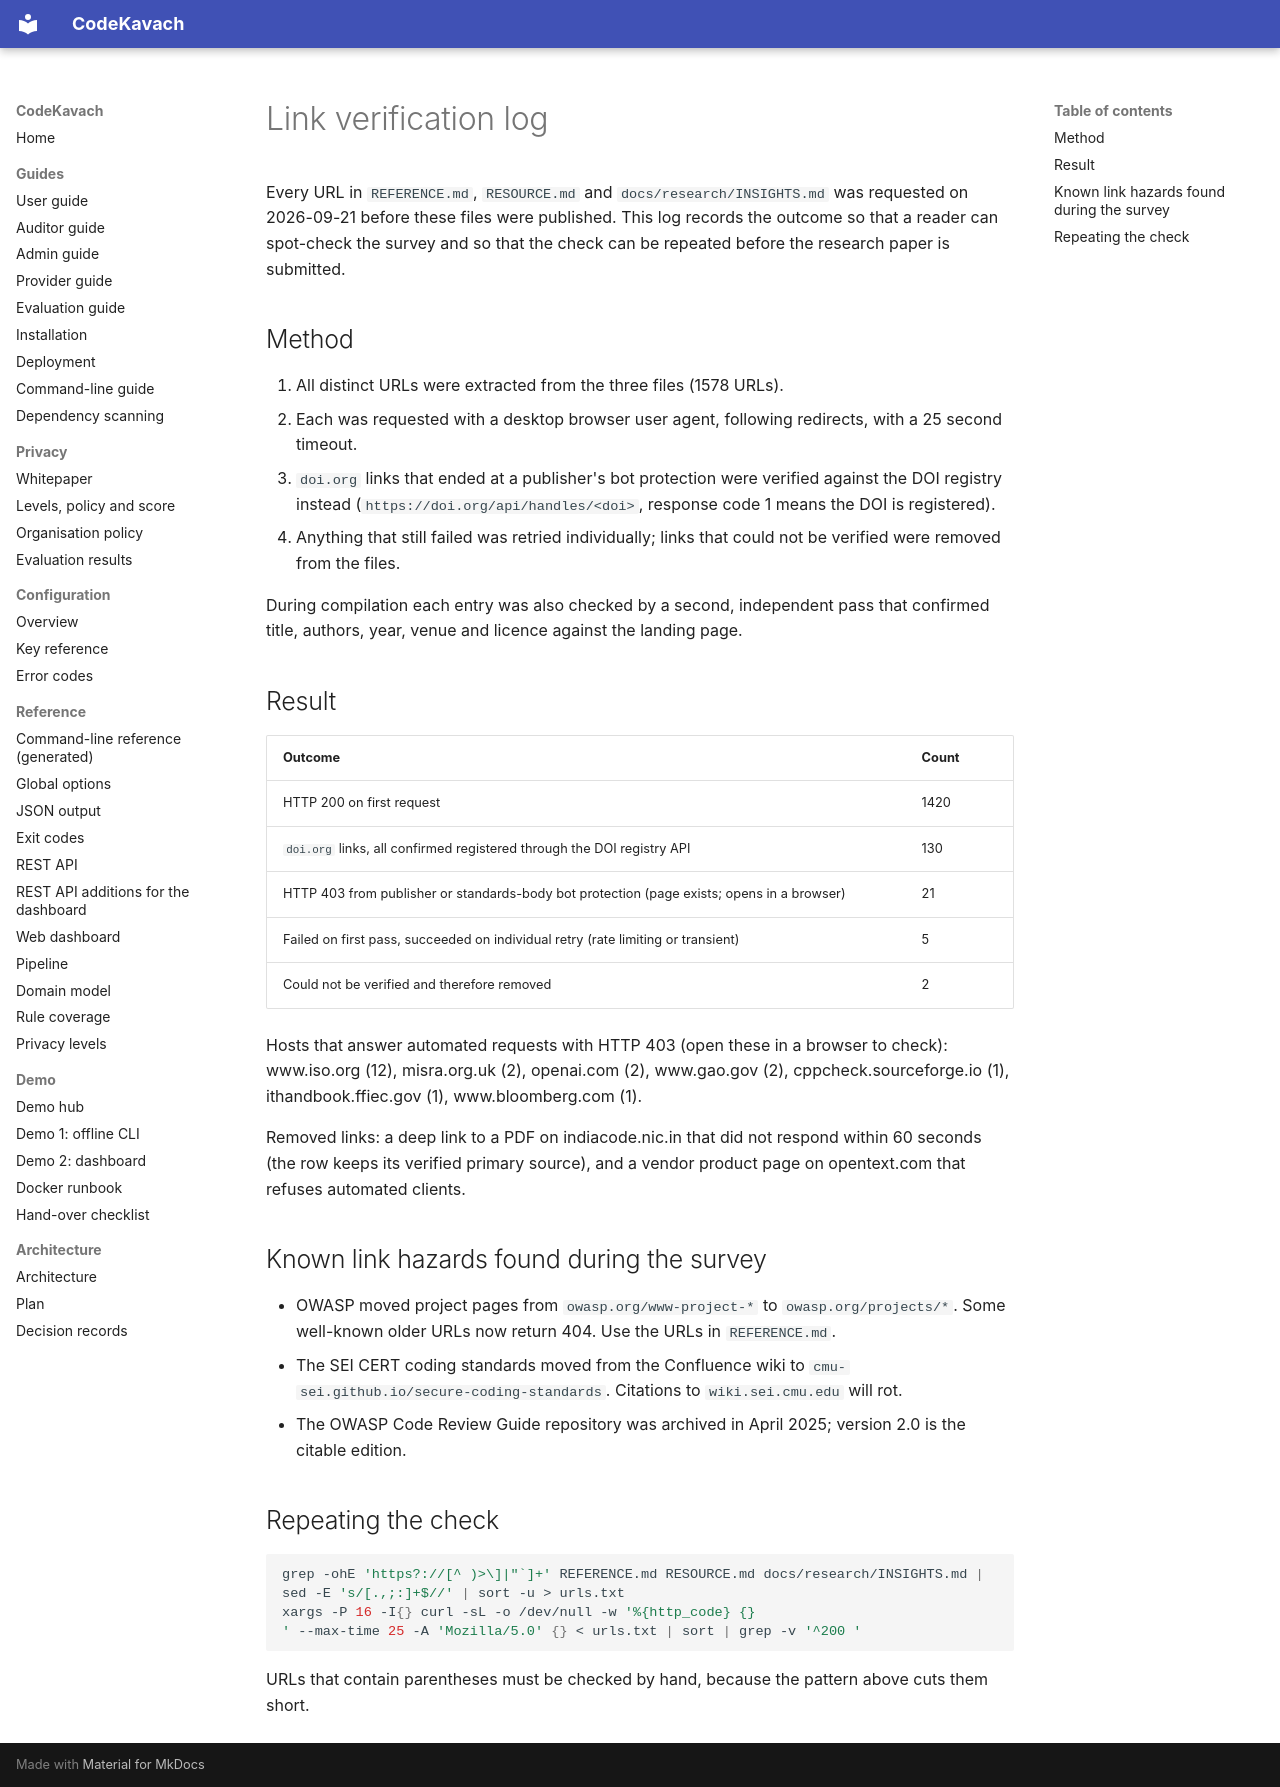

repository: jatinsingh1603/Source-Code-Review-Tool-TIET · page: research/LINK_VERIFICATION/index.html · generator: mkdocs

# Link verification log

Every URL in `REFERENCE.md`, `RESOURCE.md` and `docs/research/INSIGHTS.md` was requested on 2026-09-21 before these files were published. This log records the outcome so that a reader can spot-check the survey and so that the check can be repeated before the research paper is submitted.

## Method

1. All distinct URLs were extracted from the three files (1578 URLs).
2. Each was requested with a desktop browser user agent, following redirects, with a 25 second timeout.
3. `doi.org` links that ended at a publisher's bot protection were verified against the DOI registry instead (`https://doi.org/api/handles/<doi>`, response code 1 means the DOI is registered).
4. Anything that still failed was retried individually; links that could not be verified were removed from the files.

During compilation each entry was also checked by a second, independent pass that confirmed title, authors, year, venue and licence against the landing page.

## Result

| Outcome | Count |
|---|---|
| HTTP 200 on first request | 1420 |
| `doi.org` links, all confirmed registered through the DOI registry API | 130 |
| HTTP 403 from publisher or standards-body bot protection (page exists; opens in a browser) | 21 |
| Failed on first pass, succeeded on individual retry (rate limiting or transient) | 5 |
| Could not be verified and therefore removed | 2 |

Hosts that answer automated requests with HTTP 403 (open these in a browser to check): www.iso.org (12), misra.org.uk (2), openai.com (2), www.gao.gov (2), cppcheck.sourceforge.io (1), ithandbook.ffiec.gov (1), www.bloomberg.com (1).

Removed links: a deep link to a PDF on indiacode.nic.in that did not respond within 60 seconds (the row keeps its verified primary source), and a vendor product page on opentext.com that refuses automated clients.

## Known link hazards found during the survey

- OWASP moved project pages from `owasp.org/www-project-*` to `owasp.org/projects/*`. Some well-known older URLs now return 404. Use the URLs in `REFERENCE.md`.
- The SEI CERT coding standards moved from the Confluence wiki to `cmu-sei.github.io/secure-coding-standards`. Citations to `wiki.sei.cmu.edu` will rot.
- The OWASP Code Review Guide repository was archived in April 2025; version 2.0 is the citable edition.

## Repeating the check

```bash
grep -ohE 'https?://[^ )>\]|"`]+' REFERENCE.md RESOURCE.md docs/research/INSIGHTS.md | sed -E 's/[.,;:]+$//' | sort -u > urls.txt
xargs -P 16 -I{} curl -sL -o /dev/null -w '%{http_code} {}
' --max-time 25 -A 'Mozilla/5.0' {} < urls.txt | sort | grep -v '^200 '
```

URLs that contain parentheses must be checked by hand, because the pattern above cuts them short.
